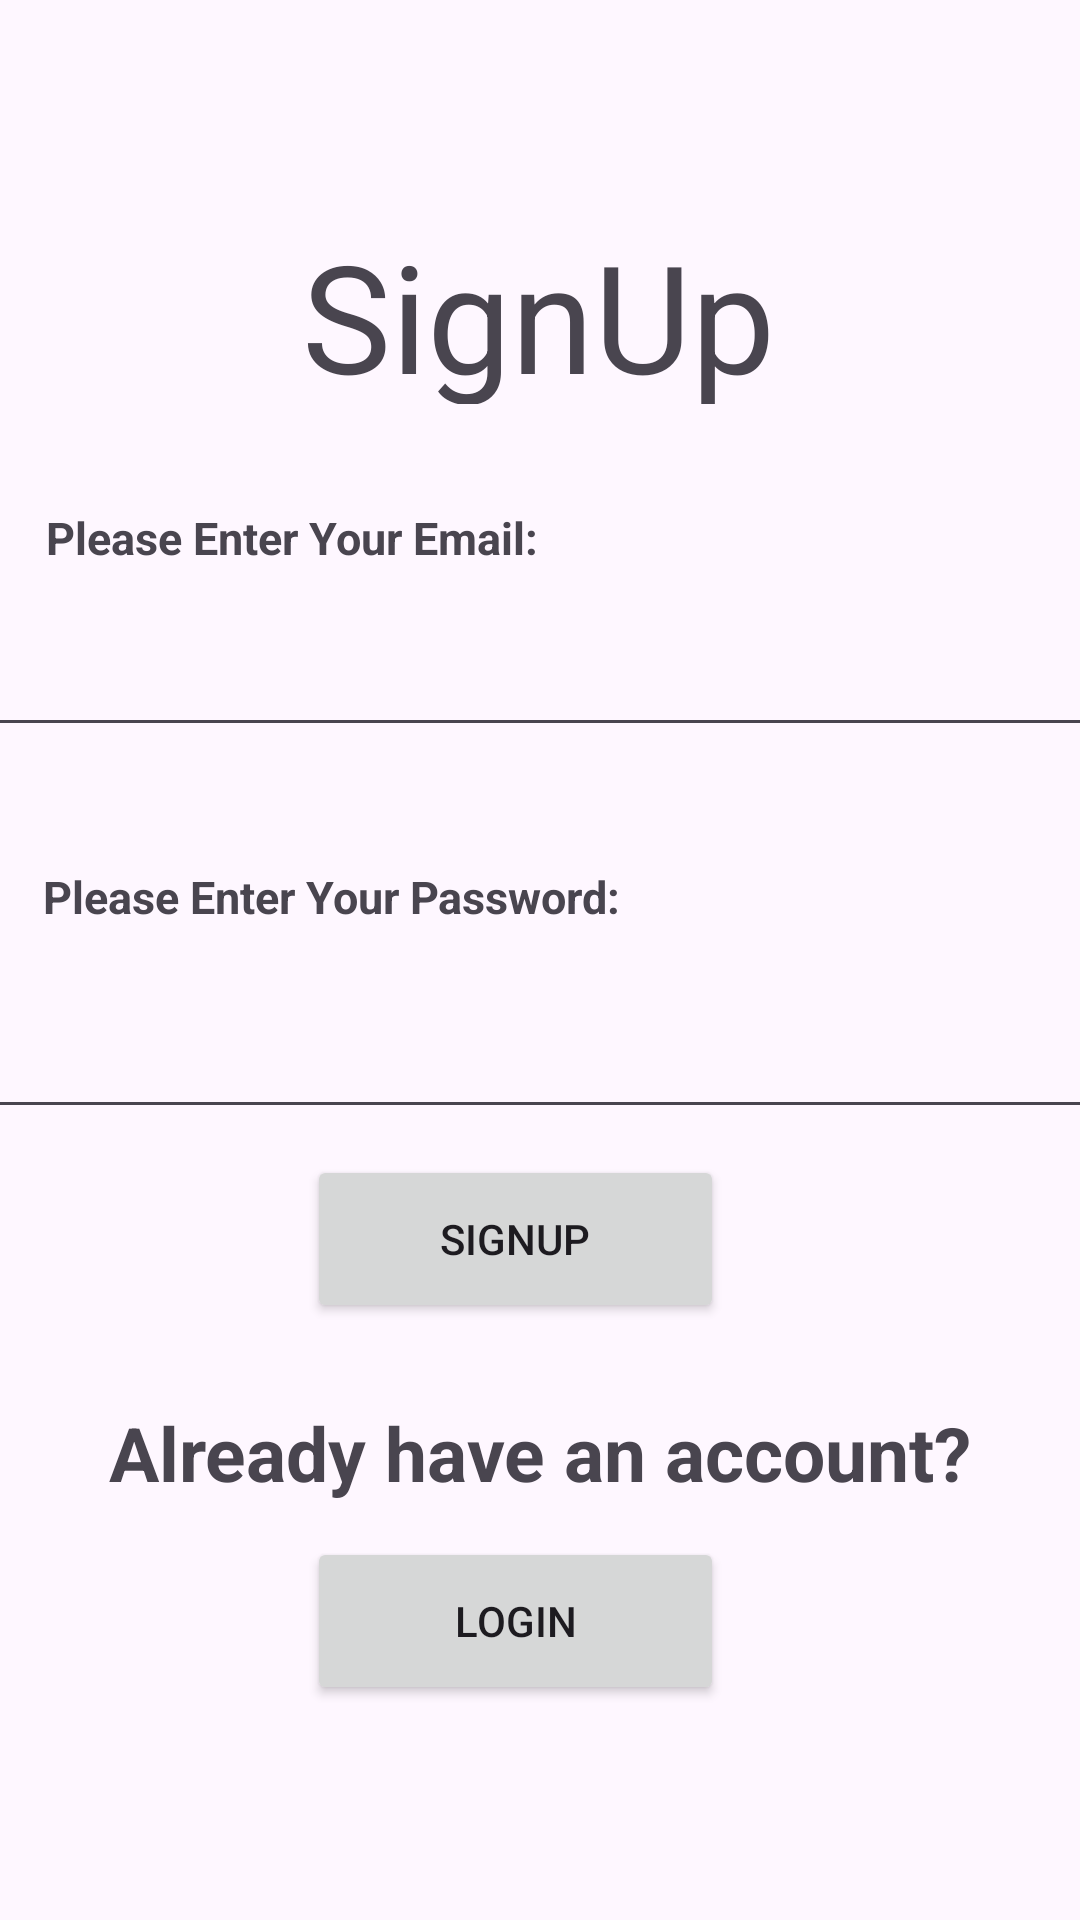

Layout XML and referenced resources for this Android screen:
<!-- AndroidManifest.xml: application theme Theme.Shopping_List -->
<!-- res/layout/activity_signup.xml -->
<?xml version="1.0" encoding="utf-8"?>
<androidx.constraintlayout.widget.ConstraintLayout xmlns:android="http://schemas.android.com/apk/res/android"
    xmlns:app="http://schemas.android.com/apk/res-auto"
    xmlns:tools="http://schemas.android.com/tools"
    android:layout_width="match_parent"
    android:layout_height="match_parent"
    android:id="@+id/signupActivity">

    <TextView
        android:id="@+id/textView"
        android:layout_width="182dp"
        android:layout_height="63dp"
        android:gravity="center"
        android:text="@string/signup"
        android:textSize="50sp"
        app:layout_constraintBottom_toBottomOf="parent"
        app:layout_constraintEnd_toEndOf="parent"
        app:layout_constraintHorizontal_bias="0.497"
        app:layout_constraintStart_toStartOf="parent"
        app:layout_constraintTop_toTopOf="parent"
        app:layout_constraintVertical_bias="0.124"
        tools:ignore="MissingConstraints" />

    <TextView
        android:id="@+id/textView9"
        android:layout_width="180dp"
        android:layout_height="21dp"
        android:text="@string/signup_email"
        android:textSize="15sp"
        android:textStyle="bold"
        app:layout_constraintBottom_toBottomOf="parent"
        app:layout_constraintEnd_toEndOf="parent"
        app:layout_constraintHorizontal_bias="0.086"
        app:layout_constraintStart_toStartOf="parent"
        app:layout_constraintTop_toTopOf="parent"
        app:layout_constraintVertical_bias="0.273" />

    <TextView
        android:layout_width="229dp"
        android:layout_height="26dp"
        android:text="@string/signup_password"
        android:textSize="15sp"
        android:textStyle="bold"
        app:layout_constraintBottom_toBottomOf="parent"
        app:layout_constraintEnd_toEndOf="parent"
        app:layout_constraintHorizontal_bias="0.109"
        app:layout_constraintStart_toStartOf="parent"
        app:layout_constraintTop_toTopOf="parent"
        app:layout_constraintVertical_bias="0.47" />

    <EditText
        android:id="@+id/signup_email"
        android:layout_width="370dp"
        android:layout_height="41dp"
        android:ems="10"
        android:inputType="textEmailAddress"
        app:layout_constraintBottom_toBottomOf="parent"
        app:layout_constraintEnd_toEndOf="parent"
        app:layout_constraintHorizontal_bias="0.487"
        app:layout_constraintStart_toStartOf="parent"
        app:layout_constraintTop_toTopOf="parent"
        app:layout_constraintVertical_bias="0.347"
        tools:ignore="MissingConstraints" />

    <EditText
        android:id="@+id/signup_password"
        android:layout_width="370dp"
        android:layout_height="41dp"
        android:ems="10"
        android:inputType="textPassword"
        app:layout_constraintBottom_toBottomOf="parent"
        app:layout_constraintEnd_toEndOf="parent"
        app:layout_constraintHorizontal_bias="0.487"
        app:layout_constraintStart_toStartOf="parent"
        app:layout_constraintTop_toTopOf="parent"
        app:layout_constraintVertical_bias="0.56"
        tools:ignore="MissingConstraints" />

    <ProgressBar
        android:id="@+id/progressBar"
        android:layout_width="wrap_content"
        android:layout_height="wrap_content"
        android:visibility="gone"
        app:layout_constraintBottom_toBottomOf="parent"
        app:layout_constraintEnd_toEndOf="parent"
        app:layout_constraintHorizontal_bias="0.498"
        app:layout_constraintStart_toStartOf="parent"
        app:layout_constraintTop_toTopOf="parent"
        app:layout_constraintVertical_bias="0.651" />

    <Button
        android:id="@+id/signupBtn"
        android:layout_width="139dp"
        android:layout_height="56dp"
        android:text="@string/signup_btn"
        app:layout_constraintBottom_toBottomOf="parent"
        app:layout_constraintEnd_toEndOf="parent"
        app:layout_constraintHorizontal_bias="0.463"
        app:layout_constraintStart_toStartOf="parent"
        app:layout_constraintTop_toTopOf="parent"
        app:layout_constraintVertical_bias="0.659"
        tools:ignore="MissingConstraints" />

    <Button
        android:id="@+id/loginAlready"
        android:layout_width="139dp"
        android:layout_height="56dp"
        android:text="@string/login_btn"
        app:layout_constraintBottom_toBottomOf="parent"
        app:layout_constraintEnd_toEndOf="parent"
        app:layout_constraintHorizontal_bias="0.463"
        app:layout_constraintStart_toStartOf="parent"
        app:layout_constraintTop_toTopOf="parent"
        app:layout_constraintVertical_bias="0.877"
        tools:ignore="MissingConstraints" />

    <TextView
        android:id="@+id/textView6"
        android:layout_width="349dp"
        android:layout_height="42dp"
        android:gravity="center"
        android:text="@string/existing_account"
        android:textSize="25sp"
        android:textStyle="bold"
        app:layout_constraintBottom_toBottomOf="parent"
        app:layout_constraintEnd_toEndOf="parent"
        app:layout_constraintStart_toStartOf="parent"
        app:layout_constraintTop_toTopOf="parent"
        app:layout_constraintVertical_bias="0.775"
        tools:ignore="MissingConstraints" />


</androidx.constraintlayout.widget.ConstraintLayout>
<!-- resources referenced by this layout -->
<resources>
  <string name="existing_account">Already have an account?</string>
  <string name="login_btn">Login</string>
  <string name="signup">SignUp</string>
  <string name="signup_btn">SignUp</string>
  <string name="signup_email">Please Enter Your Email:</string>
  <string name="signup_password">Please Enter Your Password:</string>
  <style name="Theme.Shopping_List" parent="Base.Theme.Shopping_List" />
  <style name="Base.Theme.Shopping_List" parent="Theme.Material3.DayNight.NoActionBar">
          
          
      </style>
</resources>
